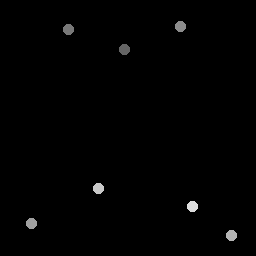

The file beside this chart, header and first rows:
125, 49.5
69, 29.5
181.2, 27.25
32, 224
232, 236
99, 189
193, 207
